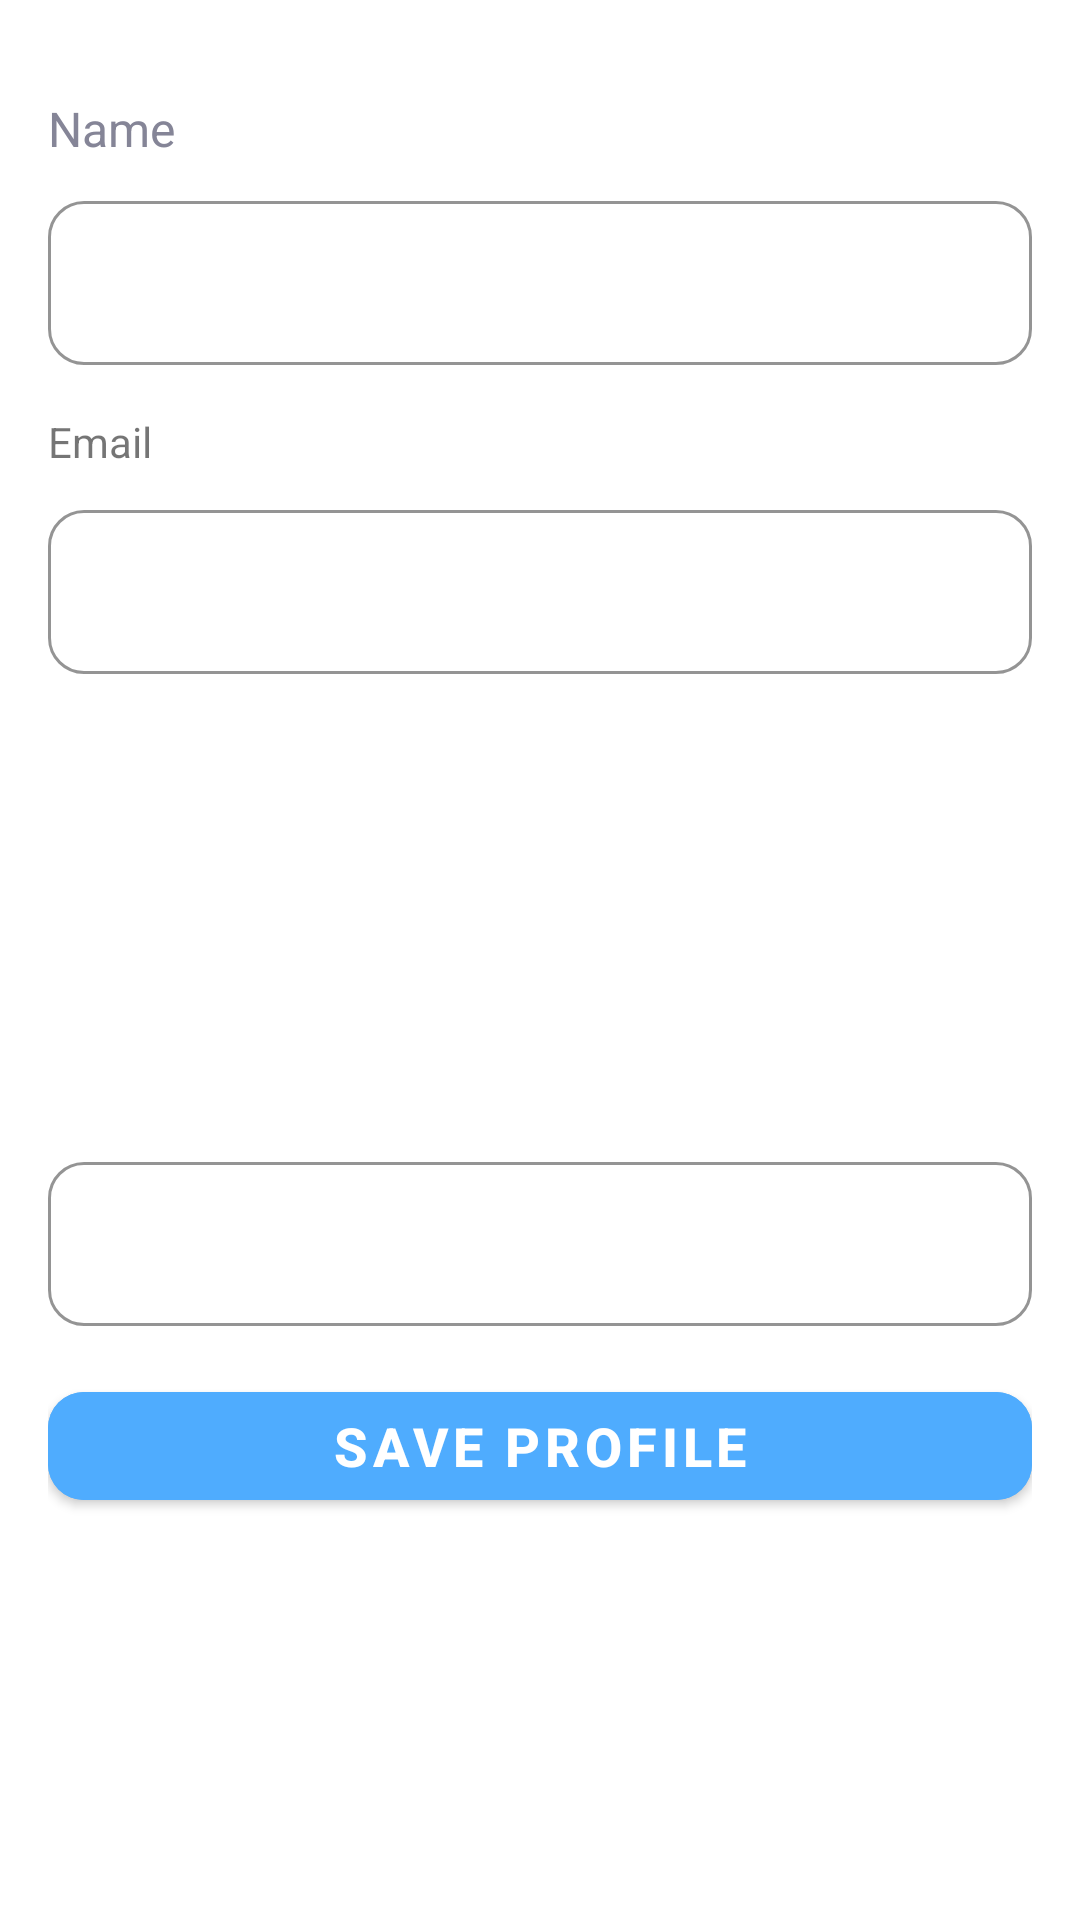

Produce the Android XML layout that renders to this screen, including the resource entries it uses.
<!-- AndroidManifest.xml: fallback theme Theme.MaterialComponents.DayNight.NoActionBar -->
<!-- res/layout/activity_profile_setting.xml -->
<?xml version="1.0" encoding="utf-8"?>
<androidx.constraintlayout.widget.ConstraintLayout xmlns:android="http://schemas.android.com/apk/res/android"
    xmlns:app="http://schemas.android.com/apk/res-auto"
    xmlns:tools="http://schemas.android.com/tools"
    android:id="@+id/main"
    android:layout_width="match_parent"
    android:layout_height="match_parent"
    android:background="@color/white"
    android:padding="16dp"
    android:orientation="vertical"
    tools:context=".ui.profile.ProfileSetting">

    <TextView
        android:id="@+id/name_edit_setting"
        android:layout_width="0dp"
        android:layout_height="wrap_content"
        android:layout_marginTop="16dp"
        android:textSize="16sp"
        android:textColor="@color/text_gray"
        android:text="@string/name"
        app:layout_constraintStart_toStartOf="parent"
        app:layout_constraintTop_toBottomOf="@+id/imageView" />

    <com.google.android.material.textfield.TextInputLayout
        android:id="@+id/name_edit_input_layout"
        style="@style/Widget.MaterialComponents.TextInputLayout.OutlinedBox"
        android:layout_width="match_parent"
        android:layout_height="60dp"
        android:layout_marginTop="8dp"
        app:boxCornerRadiusBottomEnd="12dp"
        app:boxCornerRadiusBottomStart="12dp"
        app:boxCornerRadiusTopEnd="12dp"
        app:boxCornerRadiusTopStart="12dp"
        app:boxStrokeColor="@color/primary_color"
        app:layout_constraintStart_toStartOf="parent"
        app:layout_constraintTop_toBottomOf="@id/name_edit_setting">

        <com.google.android.material.textfield.TextInputEditText
            android:id="@+id/name_edit_input"
            android:layout_width="match_parent"
            android:layout_height="match_parent"
            android:textSize="14sp" />
    </com.google.android.material.textfield.TextInputLayout>


    <TextView
        android:id="@+id/email_setting"
        style="@style/tv_label_loginpage"
        android:layout_width="wrap_content"
        android:layout_height="wrap_content"
        android:layout_marginTop="16dp"
        android:text="@string/email"
        app:layout_constraintStart_toStartOf="parent"
        app:layout_constraintTop_toBottomOf="@+id/name_edit_input_layout" />

    <ImageView
        android:id="@+id/imageView"
        android:layout_width="wrap_content"
        android:layout_height="wrap_content"
        app:layout_constraintEnd_toEndOf="parent"
        app:layout_constraintStart_toStartOf="parent"
        app:layout_constraintTop_toTopOf="parent"
        app:srcCompat="@drawable/user_profile_image" />

    <TextView
        android:id="@+id/Email_setting"
        style="@style/tv_label_loginpage"
        android:layout_marginTop="16dp"
        android:text="@string/password"
        app:layout_constraintStart_toStartOf="parent"
        app:layout_constraintTop_toBottomOf="@+id/email_edit" />

    <com.google.android.material.textfield.TextInputLayout
        android:id="@+id/email_edit"
        style="@style/Widget.MaterialComponents.TextInputLayout.OutlinedBox"
        android:layout_width="match_parent"
        android:layout_height="60dp"
        android:layout_marginTop="8dp"
        app:boxCornerRadiusBottomEnd="12dp"
        app:boxCornerRadiusBottomStart="12dp"
        app:boxCornerRadiusTopEnd="12dp"
        app:boxCornerRadiusTopStart="12dp"
        app:boxStrokeColor="@color/primary_color"
        app:layout_constraintStart_toStartOf="parent"
        app:layout_constraintTop_toBottomOf="@+id/email_setting">

        <com.google.android.material.textfield.TextInputEditText
            android:id="@+id/email_edit_input"
            android:layout_width="match_parent"
            android:layout_height="match_parent"
            android:textSize="14sp" />
    </com.google.android.material.textfield.TextInputLayout>

    <com.google.android.material.textfield.TextInputLayout
        android:id="@+id/pass_edit"
        style="@style/Widget.MaterialComponents.TextInputLayout.OutlinedBox"
        android:layout_width="match_parent"
        android:layout_height="60dp"
        android:layout_marginTop="8dp"
        app:boxCornerRadiusBottomEnd="12dp"
        app:boxCornerRadiusBottomStart="12dp"
        app:boxCornerRadiusTopEnd="12dp"
        app:boxCornerRadiusTopStart="12dp"
        app:boxStrokeColor="@color/primary_color"
        app:layout_constraintTop_toBottomOf="@+id/Email_setting"
        tools:layout_editor_absoluteX="16dp">

        <com.google.android.material.textfield.TextInputEditText
            android:id="@+id/pass_edit_input"
            android:layout_width="match_parent"
            android:layout_height="match_parent"
            android:textSize="14sp" />
    </com.google.android.material.textfield.TextInputLayout>

    <Button
        android:id="@+id/save_btn"
        android:layout_width="match_parent"
        android:layout_height="wrap_content"
        android:layout_marginTop="16dp"
        android:text="@string/save_profile"
        style="@style/button_login_onboarding_page"
        app:layout_constraintEnd_toEndOf="parent"
        app:layout_constraintStart_toStartOf="parent"
        app:layout_constraintTop_toBottomOf="@+id/pass_edit" />


</androidx.constraintlayout.widget.ConstraintLayout>
<!-- resources referenced by this layout -->
<resources>
  <color name="primary_color">#4FACFE</color>
  <color name="text_gray">#858597</color>
  <color name="white">#FFFFFF</color>
  <string name="email">Email</string>
  <string name="name">Name</string>
  <string name="password">Password</string>
  <string name="save_profile">Save Profile</string>
  <style name="button_login_onboarding_page" parent="ThemeOverlay.Material3.Button">
          <item name="android:backgroundTint">@color/primary_color</item>
          <item name="android:textColor">@color/white</item>
          <item name="cornerRadius">12dp</item>
          <item name="android:textSize">18sp</item>
          <item name="android:textStyle">bold</item>
      </style>
</resources>
